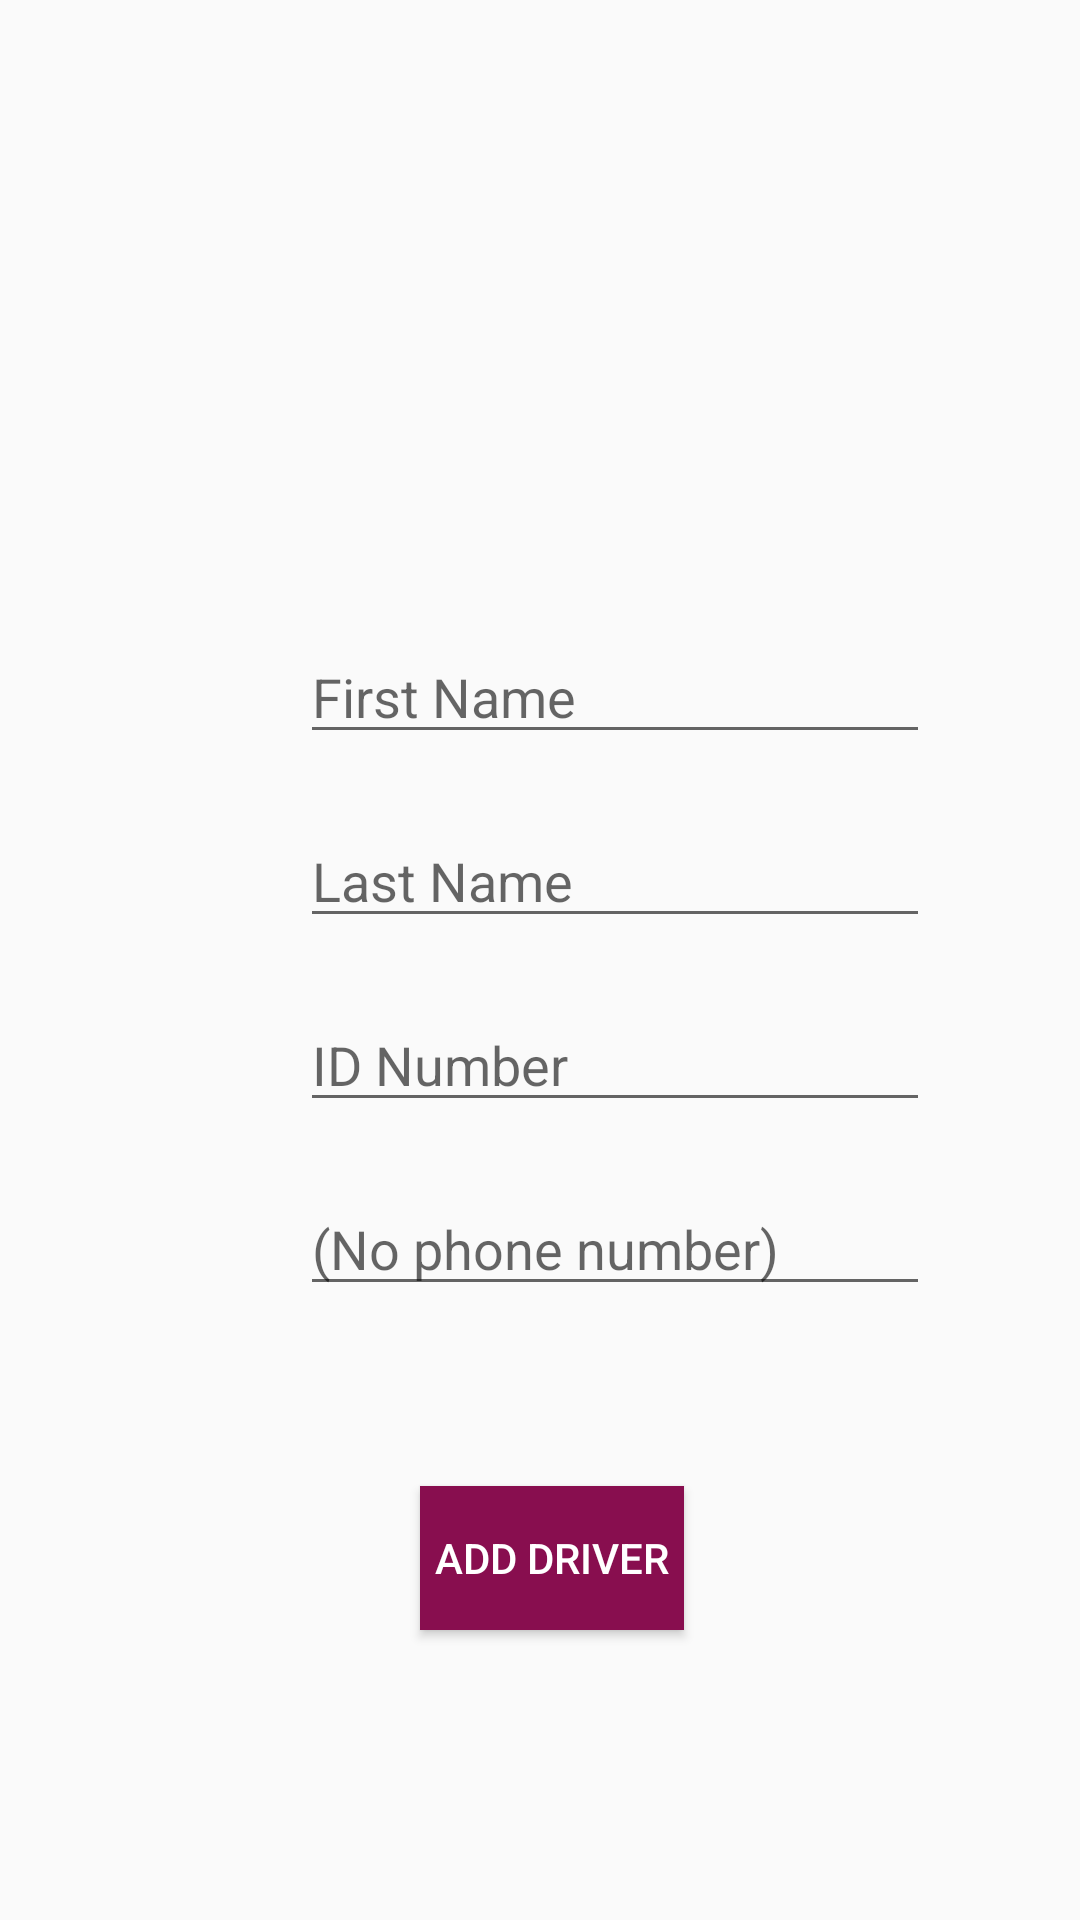

Reconstruct the res/layout file that produces this screen, plus the resources it refers to.
<!-- AndroidManifest.xml: application theme AppTheme -->
<!-- res/layout/fragment_add_driver.xml -->
<?xml version="1.0" encoding="utf-8"?>
<LinearLayout xmlns:android="http://schemas.android.com/apk/res/android"
    xmlns:tools="http://schemas.android.com/tools"
    android:orientation="vertical"
    android:layout_width="match_parent"
    android:layout_height="match_parent"
    android:layout_centerInParent="true"
    tools:context=".fragments.owner.AddDriverFragment"
    >

    <LinearLayout
        android:layout_width="match_parent"
        android:layout_height="wrap_content"
        android:layout_marginTop="200dp"
        android:layout_marginLeft="90dp"
        android:orientation="vertical"
        >
        <EditText
            android:id="@+id/editTextSetDriverFirstName"
            android:layout_width="wrap_content"
            android:layout_height="wrap_content"
            android:ems="10"
            android:hint="First Name"
            android:layout_margin="10dp"
            android:inputType="textPersonName"
            />

        <EditText
            android:id="@+id/editTextSetDriverLastName"
            android:layout_width="wrap_content"
            android:layout_height="wrap_content"
            android:ems="10"
            android:hint="Last Name"
            android:inputType="textPersonName"
            android:layout_below="@id/editTextDriverFirstName"
            android:layout_margin="10dp"
            />

        <EditText
            android:id="@+id/editTextSetDriverId"
            android:layout_width="wrap_content"
            android:layout_height="wrap_content"
            android:ems="10"
            android:hint="ID Number"
            android:inputType="number"
            android:layout_margin="10dp"
            android:layout_below="@id/editTextDriverLastName"
            />

        <EditText
            android:id="@+id/editTextSetDriverPhoneNumber"
            android:layout_width="wrap_content"
            android:layout_height="wrap_content"
            android:ems="10"
            android:hint="@android:string/emptyPhoneNumber"
            android:inputType="phone"
            android:layout_margin="10dp"
            android:layout_below="@id/editTextDriverId"
            />


        <Button
            android:id="@+id/buttonInAddDrriver"
            android:layout_width="wrap_content"
            android:layout_height="wrap_content"
            android:background="@color/primaryColor"
            android:text=" ADD DRIVER "
            android:textColor="@color/textColor"
            android:layout_below="@id/editTextDriverPhoneNumber"
            android:layout_margin="50dp"/>
    </LinearLayout>

</LinearLayout>
<!-- resources referenced by this layout -->
<resources>
  <color name="primaryColor">#880e4f</color>
  <color name="textColor">#ffffff</color>
  <style name="AppTheme" parent="Theme.AppCompat.Light.NoActionBar">
          
          <item name="colorPrimary">@color/primaryColor</item>
          <item name="colorPrimaryDark">@color/primaryDarkColor</item>
          <item name="colorAccent">@color/colorAccent</item>
          <item name="android:windowTranslucentStatus">true</item>
      </style>
  <color name="primaryDarkColor">#560027</color>
  <color name="colorAccent">#D81B60</color>
</resources>
